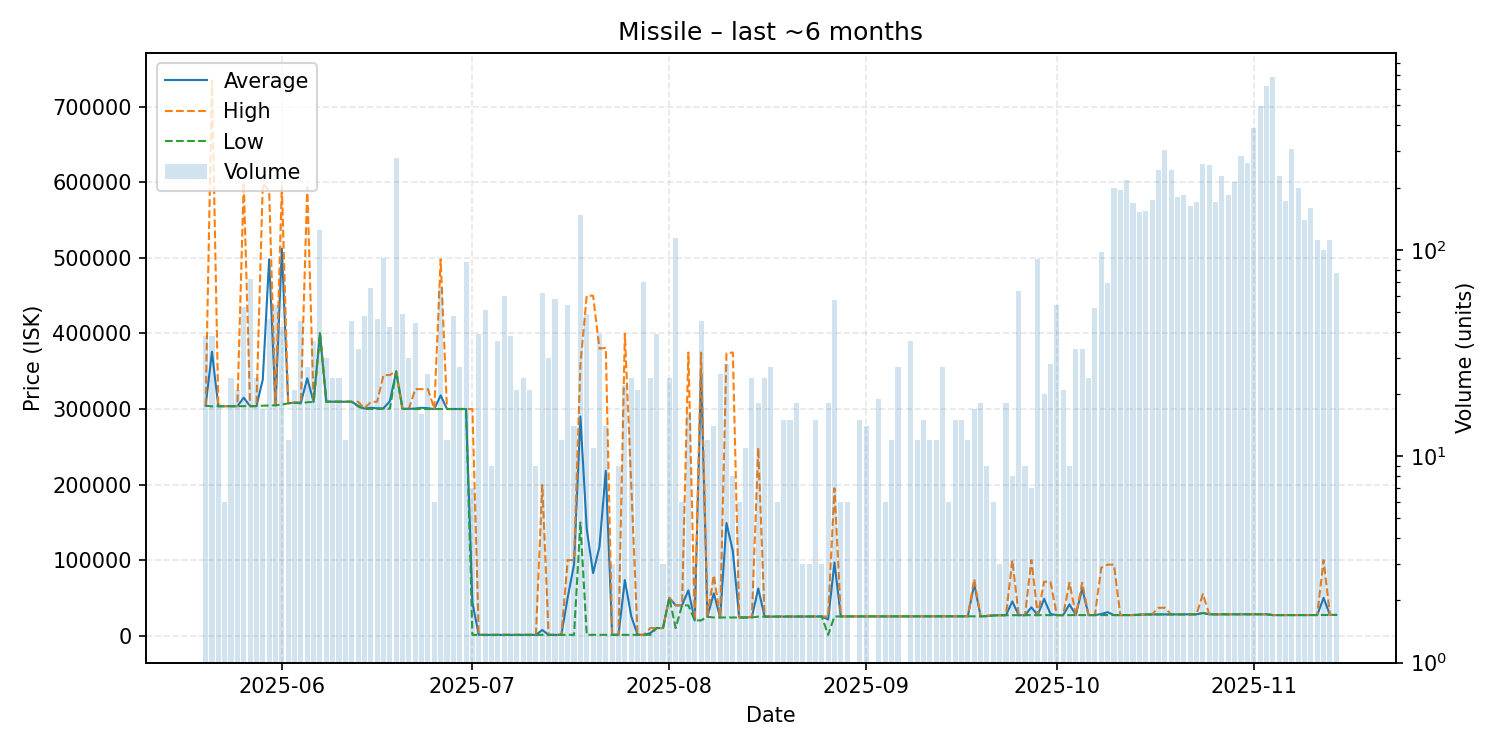

The table this chart was drawn from, first rows:
date, average, highest, lowest, order_count, volume
2025-05-20, 304442, 304500, 304400, 7, 38
2025-05-21, 375721, 734600, 303450, 8, 38
2025-05-22, 303700, 303700, 303700, 5, 18
2025-05-23, 303750, 303800, 303700, 2, 6
2025-05-24, 303700, 303700, 303700, 5, 24
2025-05-25, 303710, 303800, 303700, 7, 21
2025-05-26, 314977, 600000, 303800, 12, 53
2025-05-27, 303765, 303800, 303700, 10, 72
2025-05-28, 303888, 303900, 303800, 6, 24
2025-05-29, 339006, 598400, 304400, 5, 17
2025-05-30, 498246, 589000, 304700, 10, 46
2025-05-31, 304956, 305000, 304900, 12, 54
2025-06-01, 512314, 594800, 305900, 9, 42
2025-06-02, 307750, 308100, 307400, 4, 12
2025-06-03, 308314, 308400, 308300, 4, 21
2025-06-04, 308511, 308700, 307400, 7, 45
2025-06-05, 340656, 593900, 309000, 5, 27
2025-06-06, 309308, 309400, 309300, 10, 36
2025-06-07, 400000, 400000, 400000, 10, 124
2025-06-08, 309700, 309700, 309700, 6, 30
2025-06-09, 309708, 309800, 309700, 7, 24
2025-06-10, 309621, 309700, 309600, 7, 24
2025-06-11, 309600, 309600, 309600, 4, 12
2025-06-12, 309600, 309600, 309600, 8, 45
2025-06-13, 304406, 309600, 303400, 5, 33
2025-06-14, 300583, 301100, 300000, 12, 48
2025-06-15, 301551, 309100, 300000, 15, 65
2025-06-16, 300952, 309700, 300100, 8, 46
2025-06-17, 300874, 345000, 300400, 14, 91
2025-06-18, 310264, 345000, 300400, 8, 42
2025-06-19, 349700, 350000, 349700, 15, 278
2025-06-20, 300200, 300200, 300200, 9, 49
2025-06-21, 300200, 300200, 300200, 5, 30
2025-06-22, 300602, 326300, 300000, 10, 44
2025-06-23, 301644, 326300, 300000, 6, 16
2025-06-24, 301052, 326300, 300000, 6, 25
2025-06-25, 300000, 300000, 300000, 2, 6
2025-06-26, 318014, 498000, 300000, 9, 66
2025-06-27, 300000, 300000, 300000, 2, 12
2025-06-28, 300000, 300000, 300000, 5, 48
2025-06-29, 300000, 300000, 300000, 6, 27
2025-06-30, 300000, 300000, 300000, 9, 87
2025-07-01, 43714, 300000, 1000, 3, 7
2025-07-02, 1002, 1003, 1002, 8, 39
2025-07-03, 1004, 1004, 1004, 7, 51
2025-07-04, 1004, 1004, 1004, 3, 9
2025-07-05, 1004, 1004, 1004, 6, 36
2025-07-06, 1005, 1005, 1004, 10, 60
2025-07-07, 1007, 1008, 1007, 7, 38
2025-07-08, 1011, 1011, 1011, 5, 21
2025-07-09, 1011, 1011, 1011, 3, 24
2025-07-10, 1012, 1014, 1012, 3, 21
2025-07-11, 1015, 1015, 1015, 1, 9
2025-07-12, 7419, 199500, 1015, 9, 62
2025-07-13, 1020, 1022, 1019, 10, 30
2025-07-14, 1024, 1024, 1023, 9, 58
2025-07-15, 1026, 1028, 1024, 4, 12
2025-07-16, 50398, 99970, 1031, 9, 54
2025-07-17, 94308, 100000, 1036, 5, 14
2025-07-18, 290000, 358700, 149700, 35, 148
... 116 more rows
